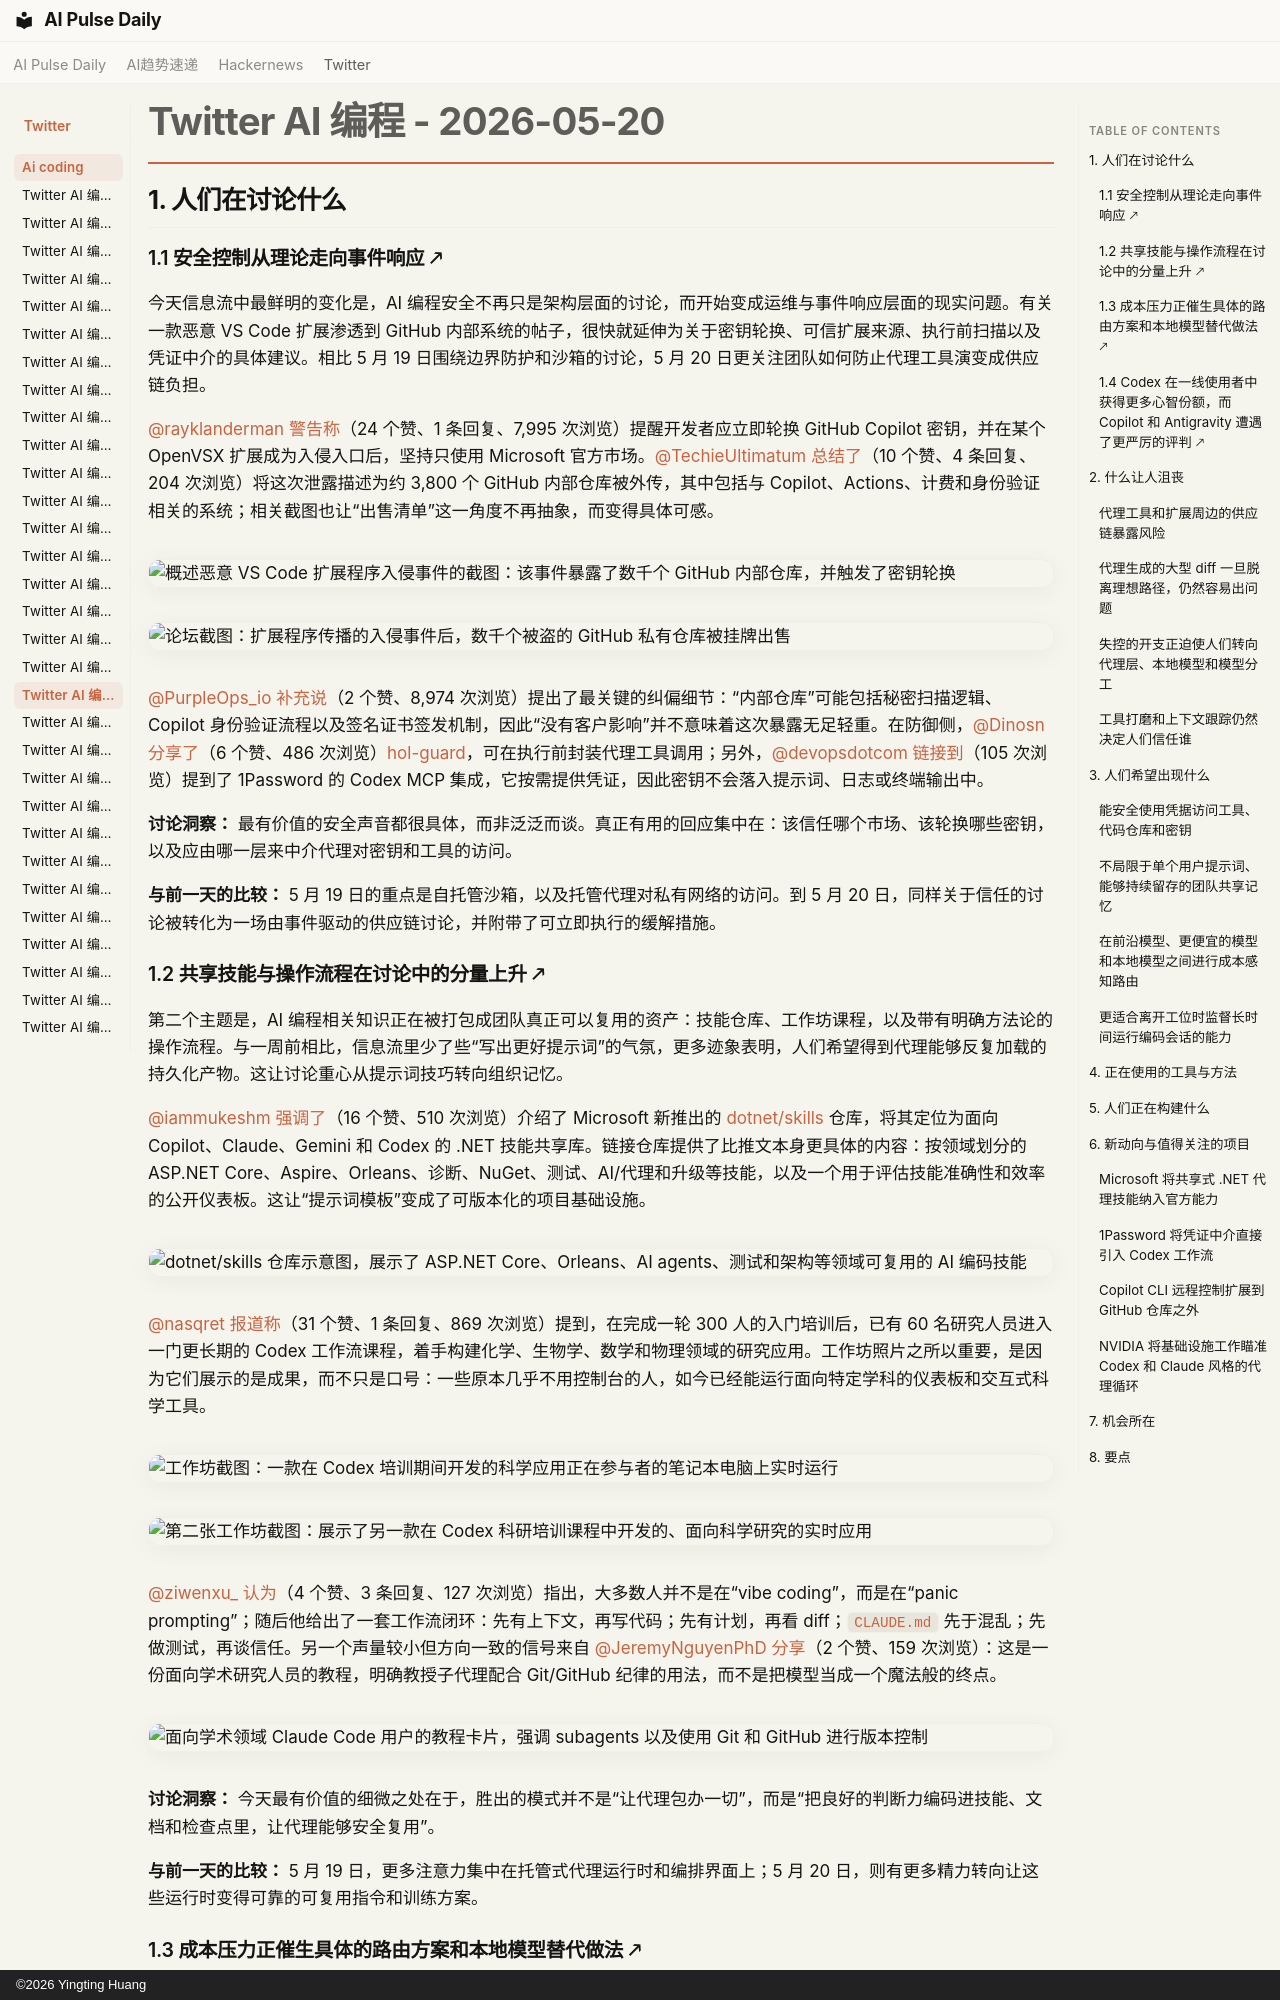

repository: vibewatch/vibewatch.github.io · page: twitter/ai-coding/2026-05-20.zh/index.html · generator: mkdocs · copyright: ©2026 Yingting Huang

# Twitter AI 编程 - 2026-05-20

## 1. 人们在讨论什么

### 1.1 安全控制从理论走向事件响应 🡕

今天信息流中最鲜明的变化是，AI 编程安全不再只是架构层面的讨论，而开始变成运维与事件响应层面的现实问题。有关一款恶意 VS Code 扩展渗透到 GitHub 内部系统的帖子，很快就延伸为关于密钥轮换、可信扩展来源、执行前扫描以及凭证中介的具体建议。相比 5 月 19 日围绕边界防护和沙箱的讨论，5 月 20 日更关注团队如何防止代理工具演变成供应链负担。

[@rayklanderman](https://x.com/rayklanderman) [警告称](https://x.com/rayklanderman/status/2057002422942544254)（24 个赞、1 条回复、7,995 次浏览）提醒开发者应立即轮换 GitHub Copilot 密钥，并在某个 OpenVSX 扩展成为入侵入口后，坚持只使用 Microsoft 官方市场。[@TechieUltimatum](https://x.com/TechieUltimatum) [总结了](https://x.com/TechieUltimatum/status/2056958109336457244)（10 个赞、4 条回复、204 次浏览）将这次泄露描述为约 3,800 个 GitHub 内部仓库被外传，其中包括与 Copilot、Actions、计费和身份验证相关的系统；相关截图也让“出售清单”这一角度不再抽象，而变得具体可感。

![概述恶意 VS Code 扩展程序入侵事件的截图：该事件暴露了数千个 GitHub 内部仓库，并触发了密钥轮换](https://pbs.twimg.com/media/HIvIf8TboAAlMR2.jpg)

![论坛截图：扩展程序传播的入侵事件后，数千个被盗的 GitHub 私有仓库被挂牌出售](https://pbs.twimg.com/media/HIvIf9AbkAAWaSO.jpg)

[@PurpleOps_io](https://x.com/PurpleOps_io) [补充说](https://x.com/PurpleOps_io/status/2056942212320022646)（2 个赞、8,974 次浏览）提出了最关键的纠偏细节：“内部仓库”可能包括秘密扫描逻辑、Copilot 身份验证流程以及签名证书签发机制，因此“没有客户影响”并不意味着这次暴露无足轻重。在防御侧，[@Dinosn](https://x.com/Dinosn) [分享了](https://x.com/Dinosn/status/2057032270557381024)（6 个赞、486 次浏览）[hol-guard](https://github.com/hashgraph-online/hol-guard)，可在执行前封装代理工具调用；另外，[@devopsdotcom](https://x.com/devopsdotcom) [链接到](https://x.com/devopsdotcom/status/2057125458513215494)（105 次浏览）提到了 1Password 的 Codex MCP 集成，它按需提供凭证，因此密钥不会落入提示词、日志或终端输出中。

**讨论洞察：** 最有价值的安全声音都很具体，而非泛泛而谈。真正有用的回应集中在：该信任哪个市场、该轮换哪些密钥，以及应由哪一层来中介代理对密钥和工具的访问。

**与前一天的比较：** 5 月 19 日的重点是自托管沙箱，以及托管代理对私有网络的访问。到 5 月 20 日，同样关于信任的讨论被转化为一场由事件驱动的供应链讨论，并附带了可立即执行的缓解措施。

### 1.2 共享技能与操作流程在讨论中的分量上升 🡕

第二个主题是，AI 编程相关知识正在被打包成团队真正可以复用的资产：技能仓库、工作坊课程，以及带有明确方法论的操作流程。与一周前相比，信息流里少了些“写出更好提示词”的气氛，更多迹象表明，人们希望得到代理能够反复加载的持久化产物。这让讨论重心从提示词技巧转向组织记忆。

[@iammukeshm](https://x.com/iammukeshm) [强调了](https://x.com/iammukeshm/status/2057000917086478356)（16 个赞、510 次浏览）介绍了 Microsoft 新推出的 [dotnet/skills](https://github.com/dotnet/skills) 仓库，将其定位为面向 Copilot、Claude、Gemini 和 Codex 的 .NET 技能共享库。链接仓库提供了比推文本身更具体的内容：按领域划分的 ASP.NET Core、Aspire、Orleans、诊断、NuGet、测试、AI/代理和升级等技能，以及一个用于评估技能准确性和效率的公开仪表板。这让“提示词模板”变成了可版本化的项目基础设施。

![dotnet/skills 仓库示意图，展示了 ASP.NET Core、Orleans、AI agents、测试和架构等领域可复用的 AI 编码技能](https://pbs.twimg.com/media/HIvvbr7XYAEUPa7.jpg)

[@nasqret](https://x.com/nasqret) [报道称](https://x.com/nasqret/status/2057218134184993099)（31 个赞、1 条回复、869 次浏览）提到，在完成一轮 300 人的入门培训后，已有 60 名研究人员进入一门更长期的 Codex 工作流课程，着手构建化学、生物学、数学和物理领域的研究应用。工作坊照片之所以重要，是因为它们展示的是成果，而不只是口号：一些原本几乎不用控制台的人，如今已经能运行面向特定学科的仪表板和交互式科学工具。

![工作坊截图：一款在 Codex 培训期间开发的科学应用正在参与者的笔记本电脑上实时运行](https://pbs.twimg.com/media/HIy0c0MXUAAq4dr.jpg)![第二张工作坊截图：展示了另一款在 Codex 科研培训课程中开发的、面向科学研究的实时应用](https://pbs.twimg.com/media/HIy0c0ZXUAAua9c.jpg)

[@ziwenxu_](https://x.com/ziwenxu_) [认为](https://x.com/ziwenxu_/status/2057165083180929140)（4 个赞、3 条回复、127 次浏览）指出，大多数人并不是在“vibe coding”，而是在“panic prompting”；随后他给出了一套工作流闭环：先有上下文，再写代码；先有计划，再看 diff；`CLAUDE.md` 先于混乱；先做测试，再谈信任。另一个声量较小但方向一致的信号来自 [@JeremyNguyenPhD](https://x.com/JeremyNguyenPhD) [分享](https://x.com/JeremyNguyenPhD/status/2057043459631165838)（2 个赞、159 次浏览）：这是一份面向学术研究人员的教程，明确教授子代理配合 Git/GitHub 纪律的用法，而不是把模型当成一个魔法般的终点。

![面向学术领域 Claude Code 用户的教程卡片，强调 subagents 以及使用 Git 和 GitHub 进行版本控制](https://pbs.twimg.com/media/HIwWIBFbMAA5ja3.jpg)

**讨论洞察：** 今天最有价值的细微之处在于，胜出的模式并不是“让代理包办一切”，而是“把良好的判断力编码进技能、文档和检查点里，让代理能够安全复用”。

**与前一天的比较：** 5 月 19 日，更多注意力集中在托管式代理运行时和编排界面上；5 月 20 日，则有更多精力转向让这些运行时变得可靠的可复用指令和训练方案。
